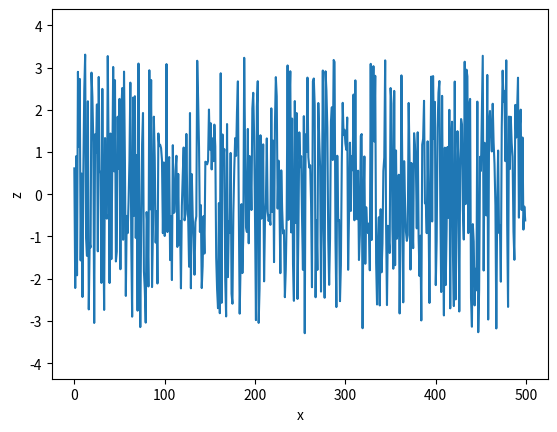

The script that saved this image:
#!/usr/bin/python3

import numpy as np
import matplotlib.pyplot as plt

Ra_max = 1.5
ABS_EPS = 1e-15

LEN = 500

_Ra = 0
_z_avg = 0

def smooth_abs(x):
    return np.sqrt(x**2 + ABS_EPS)

def smooth_abs_deriv(x):
    return np.divide(x, np.sqrt(np.power(x, 2) + ABS_EPS))

def z_avg(z):
    global _z_avg

    _z_avg = np.sum(z)/len(z)

def Ra(z):
    global _Ra

    z_avg(z)

    _Ra = np.sum(smooth_abs(z-_z_avg))/LEN
    return (_Ra - Ra_max)**2

def dRa_dz(z):
    return 2*(_Ra - Ra_max)*smooth_abs_deriv(z - _z_avg)*(1 - 1/LEN)

   
delta_max = 1e10
delta_min = 1e-30
delta = 1

z_min = -4
z_max = 4
rng = np.random.Generator(np.random.PCG64())
z = rng.uniform(z_min, z_max, LEN)
x = np.linspace(0, LEN-1, LEN)
zold1 = z
zold2 = z
delta_e = np.ones_like(x)*delta

lRa = Ra(z)
lRa_old1 = lRa
lRa_old2 = lRa

ETA0 = 1
ETA1 = 1
L0 = lRa
L1 = 0

plt.ion()

fig, ax = plt.subplots()
ax.set_xlabel("x")
ax.set_ylabel("z")
line, = plt.plot(x, z)

plt.show()

while abs(lRa) > 1e-6:
    S = ETA0*dRa_dz(z)

    Ra_e = (lRa-lRa_old1)*(lRa_old1-lRa_old2)

    for i in range(LEN):
        d_e = (z[i] - zold1[i])*(zold1[i] - zold2[i])
        if d_e < 0 or Ra_e < 0:
            delta_e[i] = max(0.1*delta_e[i], delta_min)
        elif d_e > 0:
            delta_e[i] = min(1.1*delta_e[i], delta_max)

        z_inf = z[i] - delta_e[i]
        z_sup = z[i] + delta_e[i]
        L = z[i] - 2*delta_max
        U = z[i] + 2*delta_max
        a = np.max([z_inf, z_min, 0.9*L+0.1*z[i]])
        b = np.min([z_sup, z_max, 0.9*U+0.1*z[i]])

        p = ((U-z[i])**2)*(max(S[i], 0.0) + 0.001*abs(S[i]) + 0.5*1e-6*(U-L))
        q = ((z[i]-L)**2)*(max(-S[i], 0.0) + 0.001*abs(S[i]) + 0.5*1e-6*(U-L))
        sqrtp = np.sqrt(p)
        sqrtq = np.sqrt(q)
        zold2[i] = zold1[i]
        zold1[i] = z[i]
        z[i] = max(a, min(b, (L*sqrtp+U*sqrtq)/(sqrtp+sqrtq)))

    line.set_ydata(z)

    fig.canvas.draw()
    fig.canvas.flush_events()

    L0 += lRa
    lRa_old2 = lRa_old1
    lRa_old1 = lRa
    lRa = Ra(z)

    print(_z_avg)
    print(_Ra)
    print("")

print(_z_avg)
print(_Ra)

input()

